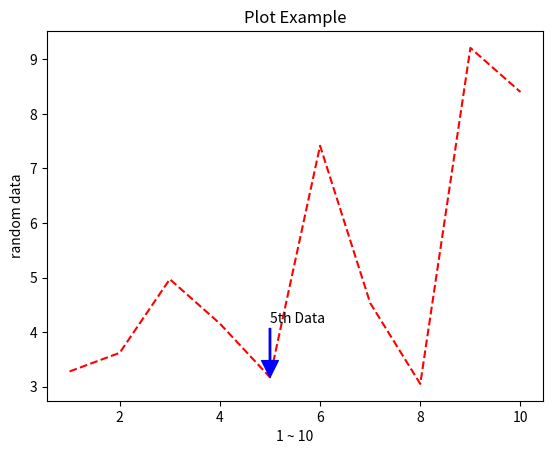

This figure's Python source:
# -*- coding: utf-8 -*-

from matplotlib import pyplot as plt
from random import random

x = list(range(1,11))
y = list(map(lambda data : data * random() + 3, x))

plt.title('Plot Example')

plt.xlabel('1 ~ 10')
plt.ylabel('random data')

plt.plot(x, y, '--r')

# 어노테이션 기능
# 그래프의 특정 데이터 위치에 대한 
# 설명문을 추가할 수 있는 기능
# annotate 함수를 통해 지정할 수 있음
# annotate(출력할문자열, 
# 타겟지점(xy), 
# 문자열출력지점(xytext), 
# 속성(arrowprops))
plt.annotate('5th Data', 
             xy=(x[4], y[4]),
             xytext=(x[4], y[4]+1),
             arrowprops={'color': 'blue', 
                         'width' : 1})

plt.show()












